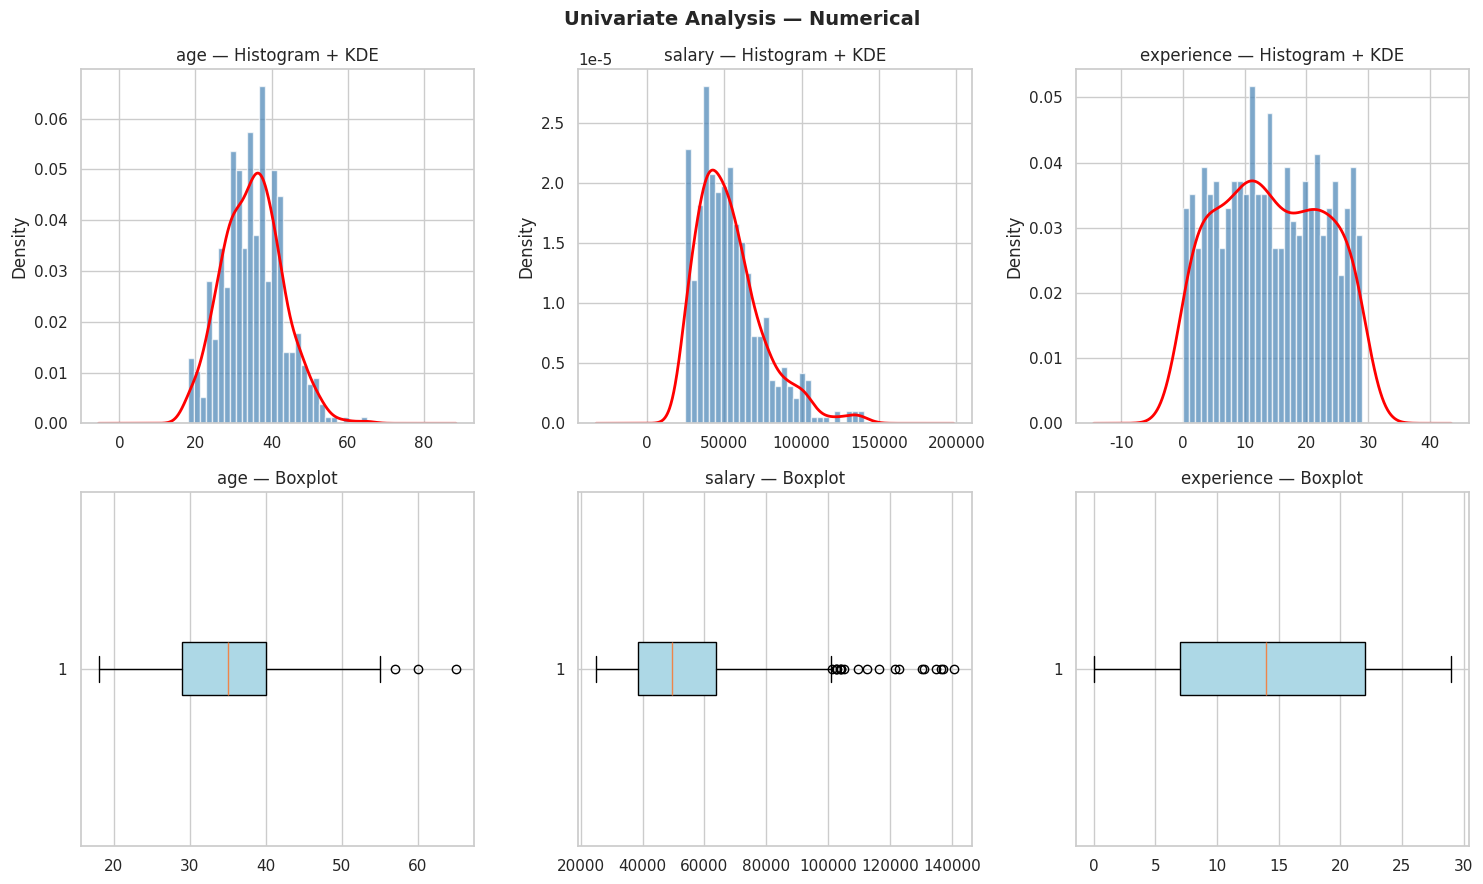

Write the Python code that produced this figure. (Note: this script raises an exception after producing the figure.)
import pandas as pd
import numpy as np
import matplotlib.pyplot as plt
import seaborn as sns
from scipy import stats
np.random.seed(42)
sns.set_theme(style='whitegrid', palette='muted')
print("Ready.")

n = 500
df = pd.DataFrame({
    'age':         np.random.normal(35,8,n).clip(18,65).round().astype(int),
    'salary':      np.random.lognormal(10.8,0.4,n).round(0).clip(25000,200000),
    'experience':  np.random.randint(0,30,n),
    'department':  np.random.choice(['IT','HR','Finance','Marketing','Operations'],n,p=[.30,.15,.20,.20,.15]),
    'gender':      np.random.choice(['Male','Female'],n,p=[.55,.45]),
    'rating':      np.random.choice([1,2,3,4,5],n,p=[.05,.10,.25,.40,.20]),
    'education':   np.random.choice(["Bachelor's","Master's","PhD"],n,p=[.55,.35,.10]),
})
print(df.describe().round(1))

fig, axes = plt.subplots(2, 3, figsize=(15, 9))
fig.suptitle('Univariate Analysis — Numerical', fontsize=14, fontweight='bold')
num_cols = ['age','salary','experience']
for i, col in enumerate(num_cols):
    axes[0,i].hist(df[col], bins=30, color='steelblue', edgecolor='white', density=True, alpha=0.7)
    df[col].plot.kde(ax=axes[0,i], color='red', linewidth=2)
    axes[0,i].set_title(f'{col} — Histogram + KDE')
    axes[1,i].boxplot(df[col], vert=False, patch_artist=True, boxprops=dict(facecolor='lightblue'))
    axes[1,i].set_title(f'{col} — Boxplot')
plt.tight_layout()
plt.savefig('/home/<user>/data_analysis_portfolio/notebooks/04_univariate_num.png', dpi=100)
plt.show()

print("Skewness & Kurtosis:")
for col in ['age','salary','experience']:
    sk = df[col].skew()
    ku = df[col].kurtosis()
    label = "Right-skewed" if sk>0.5 else ("Left-skewed" if sk<-0.5 else "Symmetric")
    print(f"  {col:12}: skew={sk:+.3f} ({label}), kurt={ku:+.3f}")

fig, axes = plt.subplots(1, 3, figsize=(14, 5))
fig.suptitle('Univariate Analysis — Categorical', fontsize=14, fontweight='bold')
for i, (col, clr) in enumerate(zip(['department','gender','education'],['coral','steelblue','mediumseagreen'])):
    counts = df[col].value_counts()
    axes[i].bar(counts.index, counts.values, color=clr, edgecolor='white')
    axes[i].set_title(col)
    for j,v in enumerate(counts.values):
        axes[i].text(j, v+3, str(v), ha='center', fontsize=9)
plt.tight_layout()
plt.savefig('/home/<user>/data_analysis_portfolio/notebooks/04_univariate_cat.png', dpi=100)
plt.show()

fig, axes = plt.subplots(2, 2, figsize=(13, 10))
fig.suptitle('Bivariate Analysis', fontsize=14, fontweight='bold')

# Salary by dept — violin
dept_order = df.groupby('department')['salary'].median().sort_values(ascending=False).index.tolist()
for j, dept in enumerate(dept_order):
    axes[0,0].boxplot(df[df['department']==dept]['salary'], positions=[j], widths=0.6,
                      patch_artist=True, boxprops=dict(facecolor='lightcoral'))
axes[0,0].set_xticks(range(len(dept_order)))
axes[0,0].set_xticklabels(dept_order, rotation=20)
axes[0,0].set_title('Salary by Department')

# Salary by gender
for gender, color in zip(['Male','Female'],['steelblue','salmon']):
    axes[0,1].hist(df[df['gender']==gender]['salary'], bins=25, alpha=0.6, label=gender, color=color, density=True)
axes[0,1].set_title('Salary by Gender')
axes[0,1].legend()

# Experience vs Salary scatter
axes[1,0].scatter(df['experience'], df['salary'], alpha=0.3, color='teal', s=15)
m,b,r,p,_ = stats.linregress(df['experience'], df['salary'])
x = np.linspace(0,30,100)
axes[1,0].plot(x, m*x+b, 'red', linewidth=2, label=f'r={r:.2f}')
axes[1,0].set_title('Experience vs Salary')
axes[1,0].legend()

# Rating by Education
re = df.groupby(['education','rating']).size().unstack(fill_value=0)
re.plot(kind='bar', ax=axes[1,1], colormap='Set2', edgecolor='white')
axes[1,1].set_title('Rating by Education')
axes[1,1].tick_params(axis='x', rotation=15)

plt.tight_layout()
plt.savefig('/home/<user>/data_analysis_portfolio/notebooks/04_bivariate.png', dpi=100)
plt.show()

corr = df[['age','salary','experience','rating']].corr()
plt.figure(figsize=(7,5))
sns.heatmap(corr, annot=True, fmt='.2f', cmap='coolwarm', linewidths=0.5, square=True, vmin=-1, vmax=1)
plt.title('Correlation Matrix', fontsize=13, fontweight='bold')
plt.tight_layout()
plt.savefig('/home/<user>/data_analysis_portfolio/notebooks/04_correlation.png', dpi=100)
plt.show()

from scipy.stats import shapiro
print("Shapiro-Wilk Normality Test:")
for col in ['age','salary','experience']:
    stat, p = shapiro(df[col].sample(200, random_state=42))
    print(f"  {col:12}: W={stat:.4f}, p={p:.4f} → {'Normal' if p>0.05 else 'Not Normal'}")